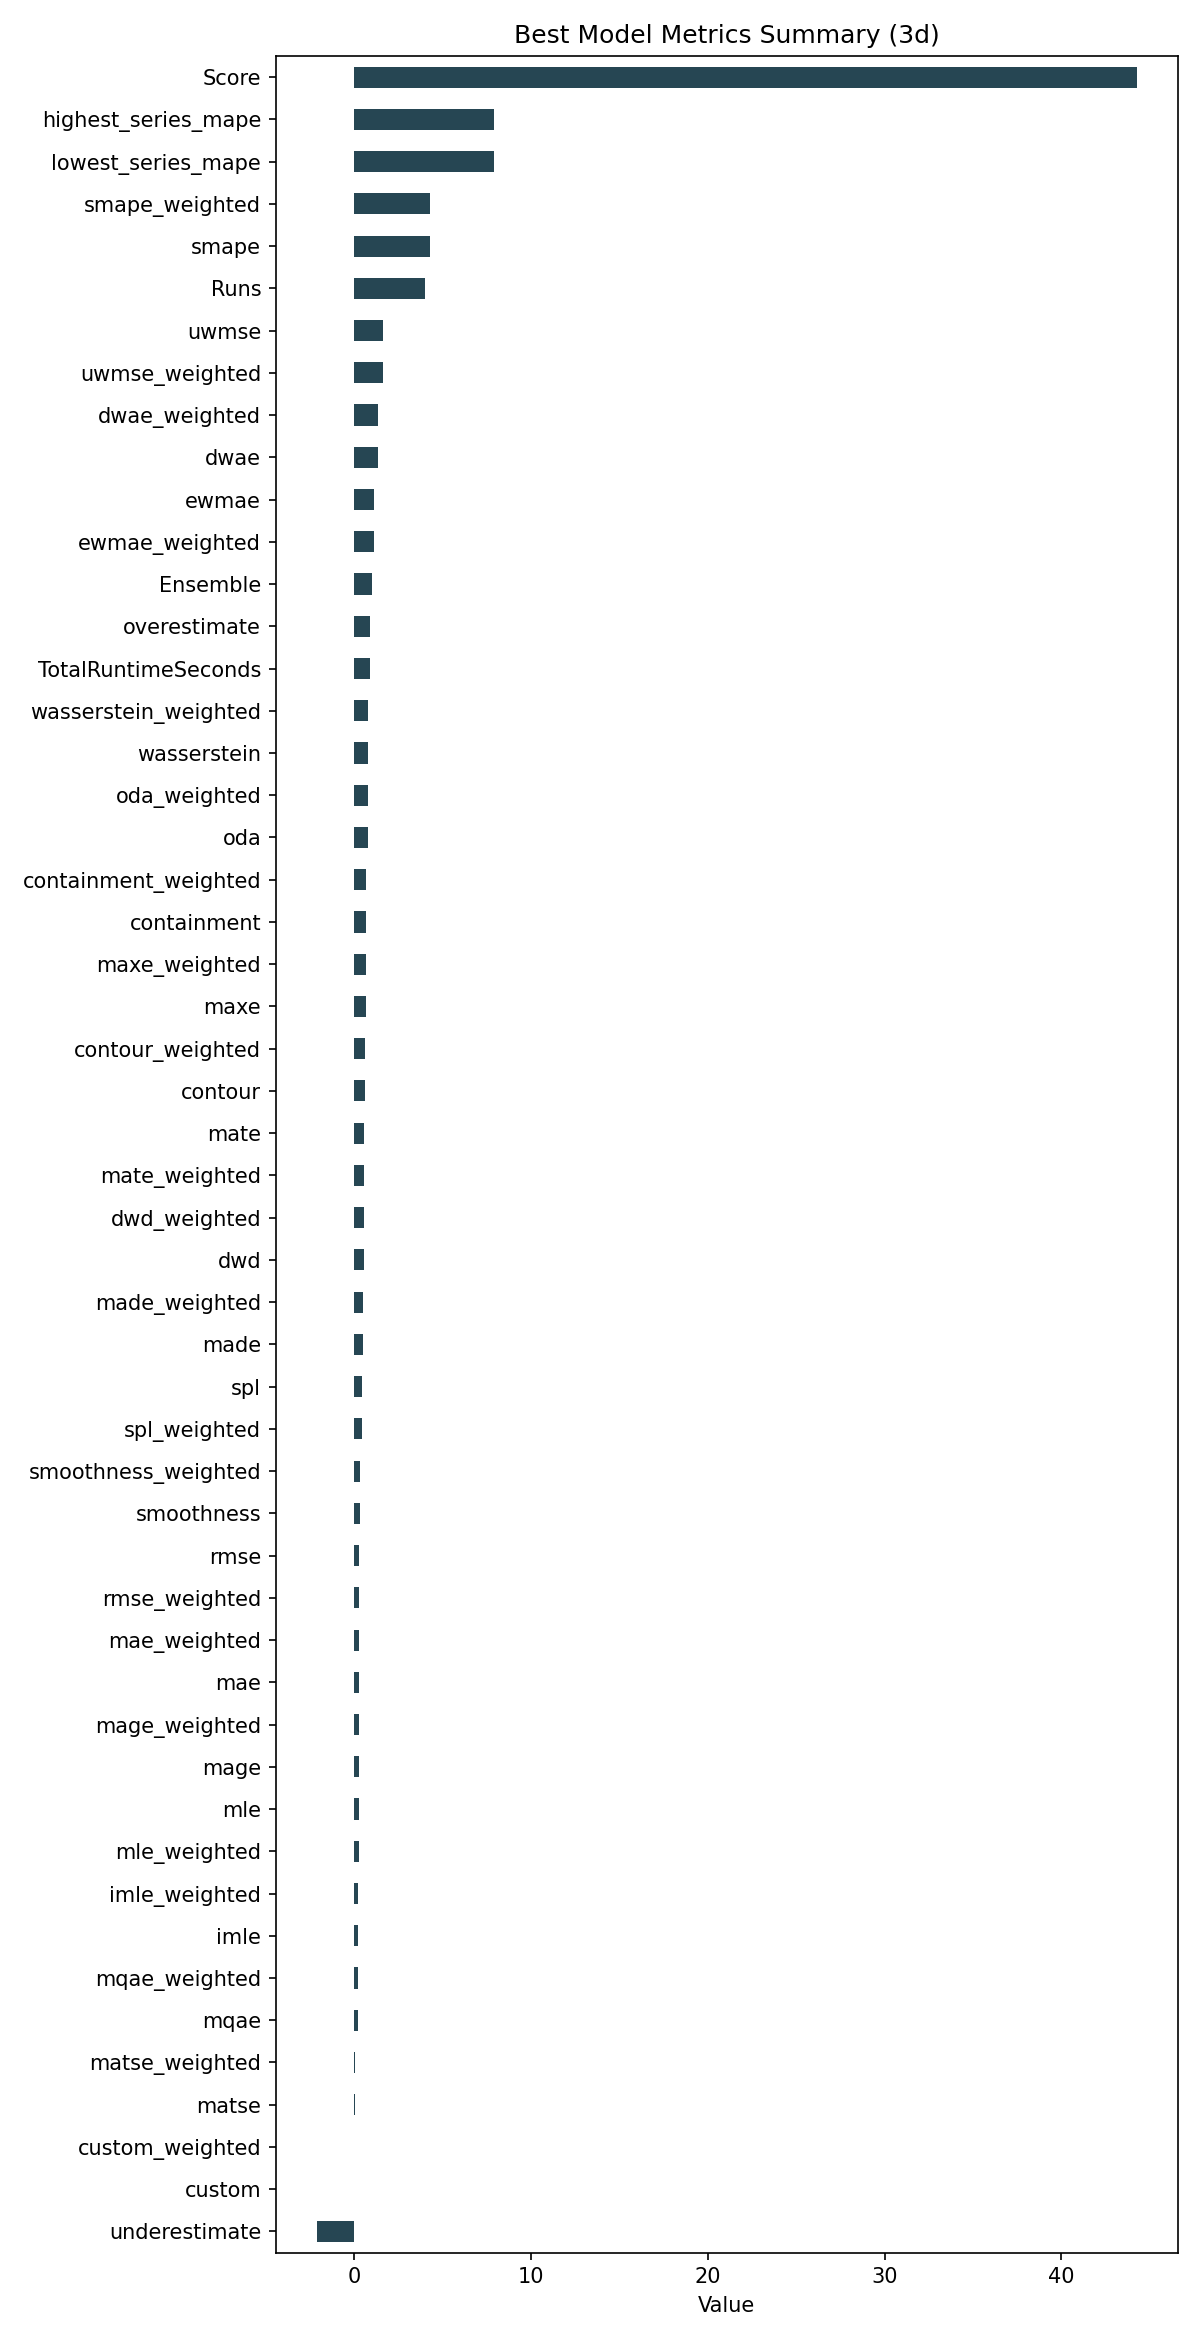

The data file committed next to this chart (first rows):
ID, Model, ModelParameters, TransformationParameters, Ensemble, Runs, smape, mae, rmse, made, mage, custom, underestimate, mle, overestimate, imle, spl, containment, contour, maxe, oda, dwae, mqae, ewmae
e00258ba8b81d15fc90b82db0aa774e6, Ensemble, {"model_name": "BestN", "model_count": 3…, {"fillna": "ffill", "transformations": {…, 1, 4, 4.285, 0.2519, 0.2762, 0.4923, 0.2519, 0.0, -2.13, 0.2449, 0.892, 0.2204, 0.4505, 0.6667, 0.5833, 0.6318, 0.75, 1.362, 0.1993, 1.133
